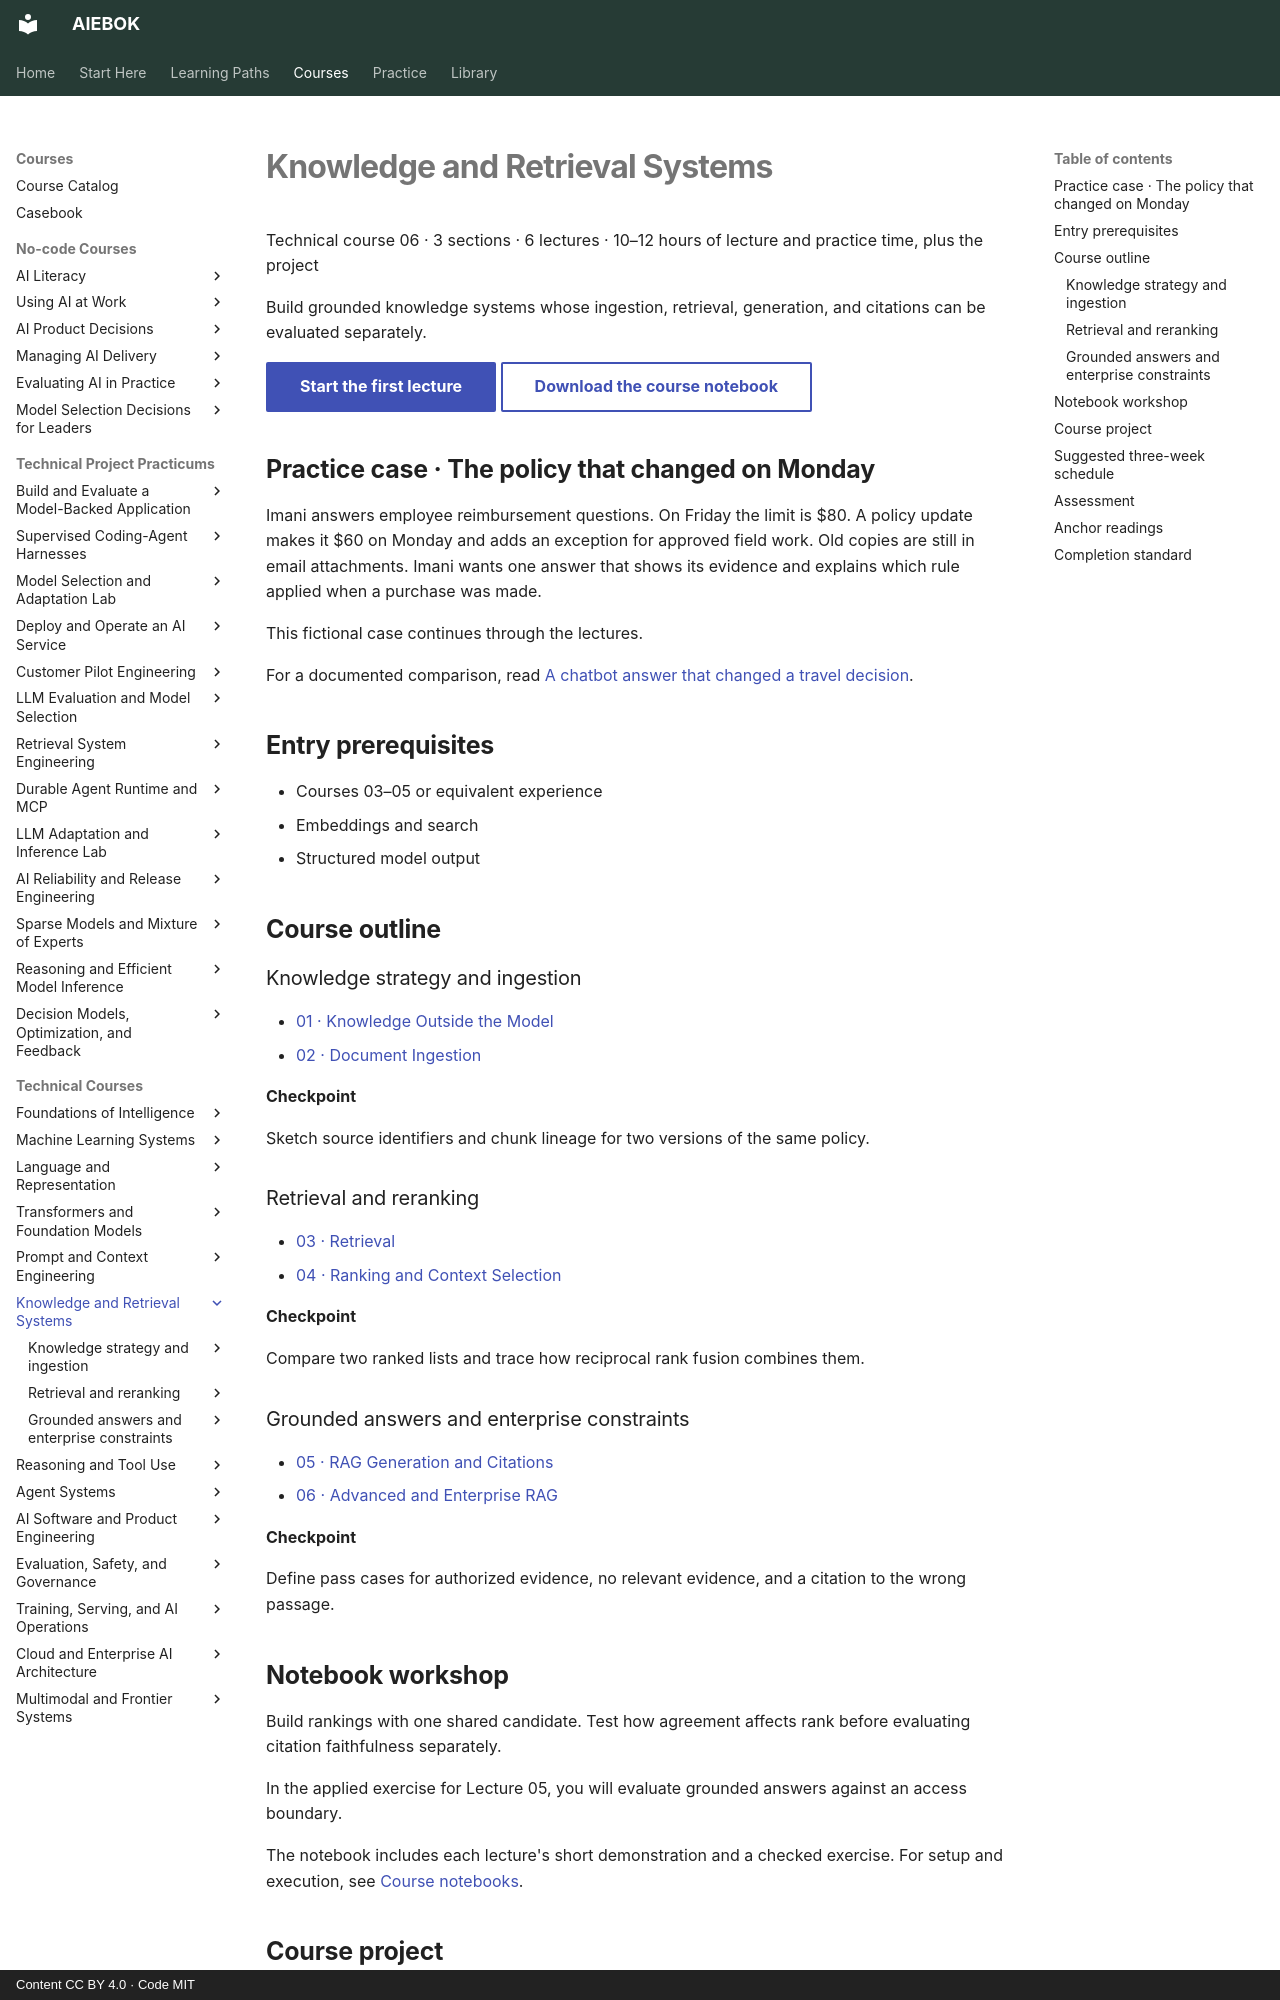

repository: mahalingam-inapp/aiebok · page: books/06-knowledge-and-retrieval-systems/index.html · generator: mkdocs · copyright: Content CC BY 4.0 · Code MIT

# Knowledge and Retrieval Systems

Technical course 06 · 3 sections · 6 lectures · 10–12 hours of lecture and practice time, plus the project

Build grounded knowledge systems whose ingestion, retrieval, generation, and citations can be evaluated separately.

[Start the first lecture](01-knowledge-outside-the-model.md){ .md-button .md-button--primary .study-start data-course="06-knowledge-and-retrieval-systems" }
[Download the course notebook](../../assets/notebooks/06-knowledge-and-retrieval-systems.ipynb){ .md-button download }

## Practice case · The policy that changed on Monday

Imani answers employee reimbursement questions. On Friday the limit is $80. A policy update makes it $60 on Monday and adds an exception for approved field work. Old copies are still in email attachments. Imani wants one answer that shows its evidence and explains which rule applied when a purchase was made.

This fictional case continues through the lectures.

For a documented comparison, read [A chatbot answer that changed a travel decision](../../casebook/bereavement-fares.md).

## Entry prerequisites

- Courses 03–05 or equivalent experience
- Embeddings and search
- Structured model output

## Course outline

### Knowledge strategy and ingestion

- [01 · Knowledge Outside the Model](01-knowledge-outside-the-model.md){ .study-lecture data-lecture="01-knowledge-outside-the-model.md" }
- [02 · Document Ingestion](02-document-ingestion.md){ .study-lecture data-lecture="02-document-ingestion.md" }

**Checkpoint**

Sketch source identifiers and chunk lineage for two versions of the same policy.

### Retrieval and reranking

- [03 · Retrieval](03-retrieval.md){ .study-lecture data-lecture="03-retrieval.md" }
- [04 · Ranking and Context Selection](04-ranking-and-context-selection.md){ .study-lecture data-lecture="04-ranking-and-context-selection.md" }

**Checkpoint**

Compare two ranked lists and trace how reciprocal rank fusion combines them.

### Grounded answers and enterprise constraints

- [05 · RAG Generation and Citations](05-rag-generation-and-citations.md){ .study-lecture data-lecture="05-rag-generation-and-citations.md" }
- [06 · Advanced and Enterprise RAG](06-advanced-and-enterprise-rag.md){ .study-lecture data-lecture="06-advanced-and-enterprise-rag.md" }

**Checkpoint**

Define pass cases for authorized evidence, no relevant evidence, and a citation to the wrong passage.
